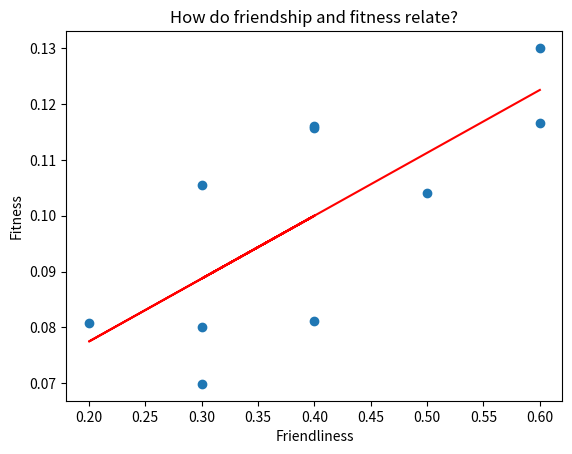

Python code for this plot:
import numpy as np
import matplotlib.pyplot as plt
import networkx as nx

# We start with a payoff matrix
# Payoff matrix for prisoner's dilemma
payoff_matrix = np.array([[0, 2], [-1, 1]])
#Now we handle an interaction between two tactics
def payoff(tact1, tact2, payoff_matrix):
    """Returns the payoff of an interaction between two tactics."""
    return payoff_matrix[tact1, tact2]
# Now let's have repeated interactions with adaptable attitudes.
# An individual is an index and list of attitudes, with higher chance of cooperation with preferred players.
# The attitude is the probability of cooperation with another.
#lets start with neutral population with 0.5 preference for everyone
def neutral_attitudes(size):
    """Returns a population of individuals with neutral attitudes."""
    neutral = [0.5 for i in range(size)]
    return np.array([neutral[:i]+[0]+neutral[i+1:] for i in range(size)])
#Let's find how two individuals feel about each other
def relationship(individual1, individual2, attitudes):
    """Returns relative probabilities of cooperation between two individuals."""
    i1_pref_i2 = attitudes[individual1][individual2]
    i2_pref_i1 = attitudes[individual2][individual1]
    return i1_pref_i2, i2_pref_i1
#Let's initiate a neutral fitness
def neutral_fitness(attitudes):
    """Returns fitness 1 for all of a population of individuals."""
    return np.ones(len(attitudes))
#Now we need to handle tactic selection for a pair of individuals
#tactic 1 is cooperation, 0 is defection
def tactic(individual1, individual2, attitudes):
    """Returns the tactic of an individual in a pair."""
    i1_pref_i2 = relationship(individual1, individual2, attitudes)[0]
    return 1 if np.random.rand() < i1_pref_i2 else 0
#We need to model an interaction between two individuals
def adjust_attitudes(individual1, individual2, tact1, tact2, attitudes):
    """Returns updated attitudes based on an interaction."""
    i1_pref_i2, i2_pref_i1 = relationship(individual1, individual2, attitudes)
    i1_pref_i2 = (i1_pref_i2 + tact2)/2
    i2_pref_i1 = (i2_pref_i1 + tact1)/2
    attitudes[individual1][individual2] = i1_pref_i2
    attitudes[individual2][individual1] = i2_pref_i1
    return attitudes
def adjust_fitness(individual1, individual2, tact1, tact2, fitness):
    """Returns updated fitness based on an interaction."""
    payoff1 = payoff(tact1, tact2, payoff_matrix)
    payoff2 = payoff(tact2, tact1, payoff_matrix)
    fitness[individual1] += payoff1
    fitness[individual2] += payoff2
    return fitness
def interact(individual1, individual2, attitudes, fitness):
    """Runs an interaction between two individuals in the population."""
    tact1 = tactic(individual1, individual2, attitudes)
    tact2 = tactic(individual2, individual1, attitudes)
    attitudes = adjust_attitudes(individual1, individual2, tact1, tact2, attitudes)
    fitness = adjust_fitness(individual1, individual2, tact1, tact2, fitness)
    return attitudes, fitness
#Let's now run several random interactions
def interactions(attitudes, fitness, n):
    """Runs n interactions between random pairs of individuals in the population."""
    for _ in range(n):
        individual1 = np.random.randint(0, len(attitudes))
        individual2 = np.random.randint(0, len(attitudes)-1)
        individual2 = individual2 + 1 if individual2 >= individual1 else individual2
        attitudes, fitness = interact(individual1, individual2, attitudes, fitness)
    return attitudes, fitness
#Let's plot a graph of the friendship network
def show_graph_with_labels(adjacency_matrix, mylabels):
    rows, cols = np.where(adjacency_matrix == 1)
    edges = zip(rows.tolist(), cols.tolist())
    gr = nx.Graph()
    gr.add_edges_from(edges)
    pos = nx.spring_layout(gr)  # Generate positions for the nodes
    nx.draw(gr, pos, node_size=500, labels=mylabels, with_labels=True)
    nx.draw_networkx_labels(gr, pos, labels=mylabels)
    plt.show()
# Let's plot fitness as a function of friendliness
# Fit a line to the data
def fit_line(data):
    x = data[:, 0]
    y = data[:, 1]
    A = np.vstack([x, np.ones(len(x))]).T
    m, c = np.linalg.lstsq(A, y, rcond=None)[0]
    return m, c
# Plot the data and the line
def plot_line(data):
    m, c = fit_line(data)
    plt.scatter(data[:, 0], data[:, 1])
    plt.plot(data[:, 0], m * data[:, 0] + c, color="red")
    plt.xlabel("Friendliness")
    plt.ylabel("Fitness")
    plt.title("How do friendship and fitness relate?")
    plt.show()
#define the friendship network
def friendships(attitudes):
    return np.int64(np.round(attitudes,0))
#define the general disposition of the individuals
def friendliness(attitudes):
    return np.round([sum(friendships(attitudes)[i])/len(attitudes) for i in range(len(attitudes))],2)

def test1(pop, iterations):
    print('new test')
    attitudes = neutral_attitudes(pop)
    fitness = neutral_fitness(attitudes)
    outcome = interactions(attitudes, fitness,iterations)
    friendship = friendships(outcome[0])
    labels = {i: f"{i}" for i in range(len(friendship))}
    relative_fitness = np.round(outcome[1]/sum(outcome[1]),2)
    data = np.array([friendliness(outcome[0]), relative_fitness]).T
    show_graph_with_labels(friendship, labels)
    plot_line(data)


#Now we need to handle reproduction based on fitness
def reproduce(attitudes, fitness):
    """Returns a new population based on fitness."""
    pop_size = len(attitudes)
    new_pop = []
    for i in range(pop_size):
        parent = np.random.choice(range(pop_size), p=fitness/sum(fitness))
        disposition = friendliness(attitudes)[parent]
        child = [disposition for _ in range(pop_size)]
        child[i] = 0
        new_pop.append(child)
    return np.array(new_pop)

#test of generations
def generate(pop, iterations, generations):
    attitudes = neutral_attitudes(pop)
    fitness = neutral_fitness(attitudes)
    if generations >= 2:
        for _ in range(generations-1):
            outcome = interactions(attitudes, fitness, iterations)
            attitudes = outcome[0]
            fitness = outcome[1]
            print(fitness/sum(fitness))
            attitudes = reproduce(attitudes, fitness)
    outcome = interactions(attitudes, fitness, iterations)
    return outcome

def plot_fitness_friendliness(pop, iterations, generations):
    outcome = generate(pop, iterations, generations)
    attitudes = outcome[0]
    fitness = outcome[1]
    friendship = friendships(attitudes)
    labels = {i: f"{i}" for i in range(len(friendship))}
    relative_fitness = np.round(fitness/sum(fitness),7)
    data = np.array([friendliness(attitudes), relative_fitness]).T
    #show_graph_with_labels(friendship, labels)
    plot_line(data)


plot_fitness_friendliness(10, 10000,2)
